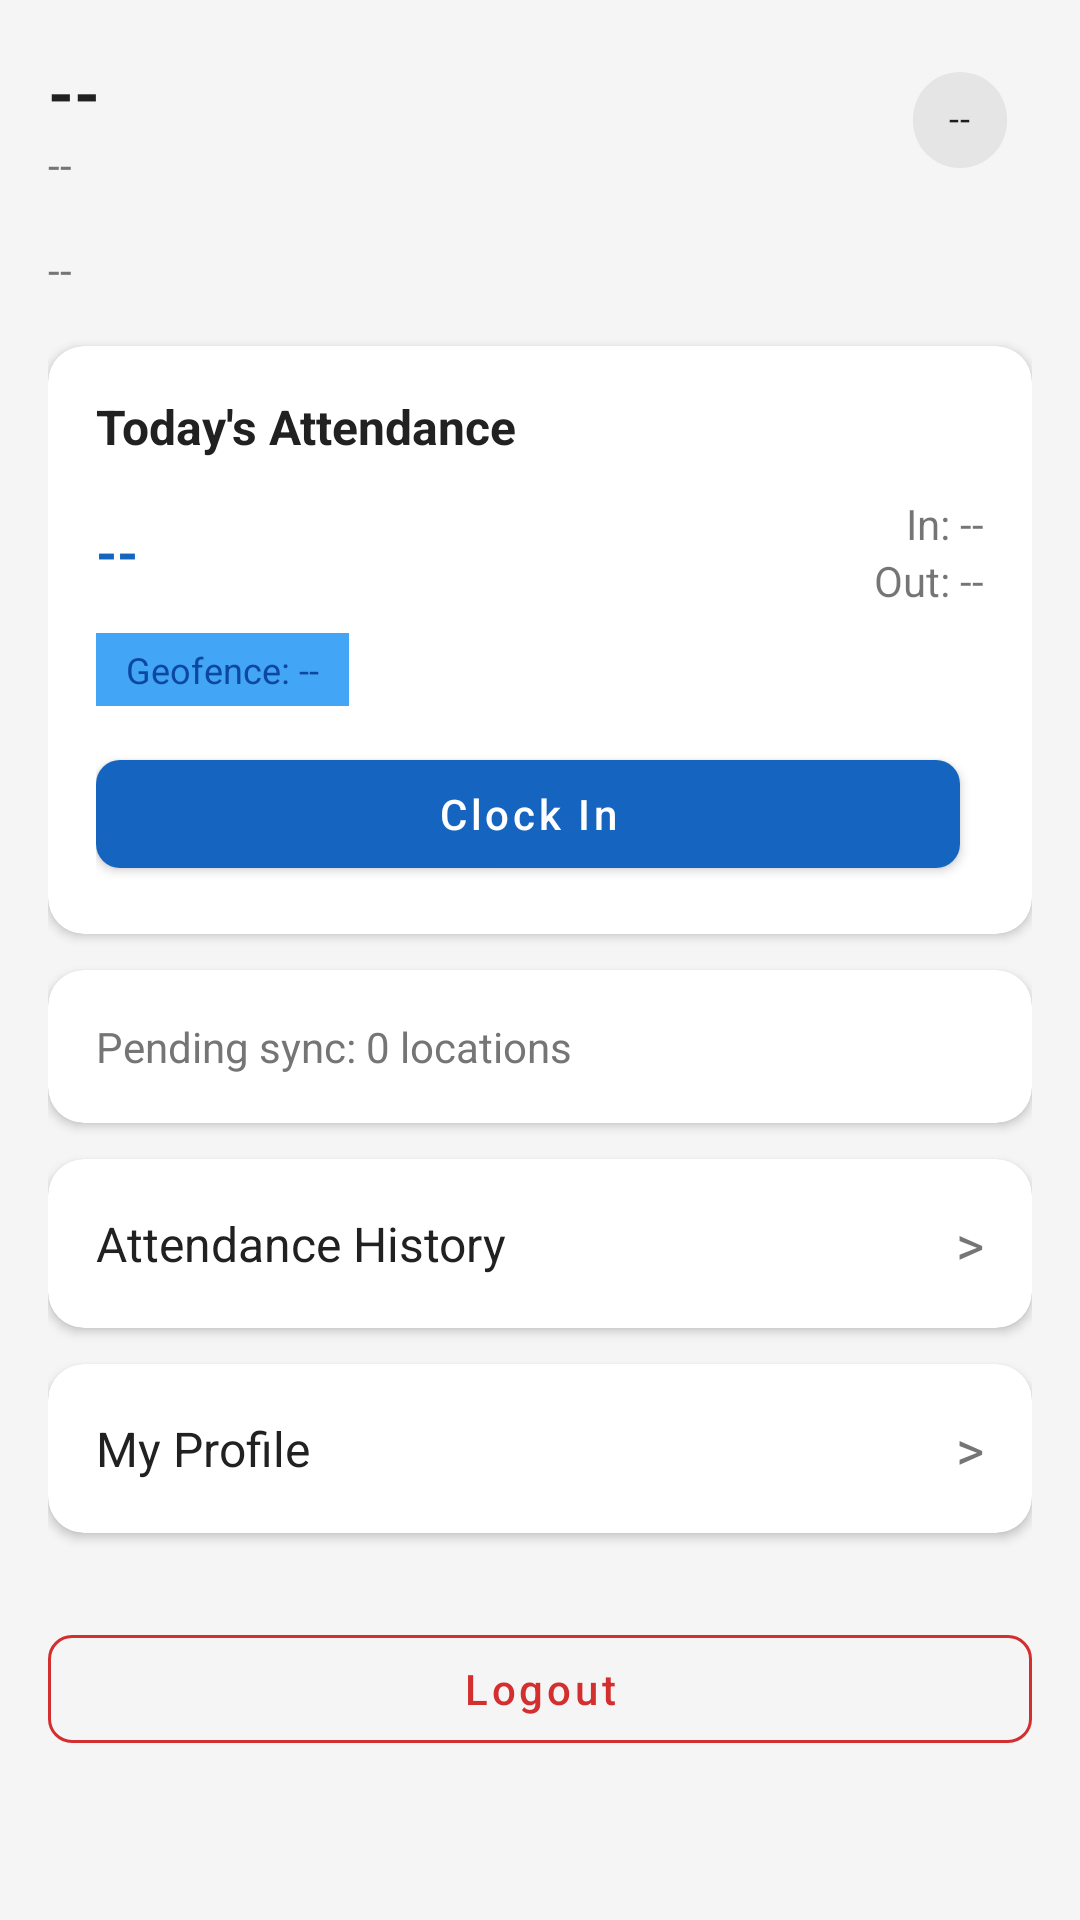

The Android layout XML behind this screen, and the referenced resources:
<!-- AndroidManifest.xml: activity theme Theme.EmployeeTracker.NoActionBar -->
<!-- res/layout/activity_dashboard.xml -->
<?xml version="1.0" encoding="utf-8"?>
<ScrollView
    xmlns:android="http://schemas.android.com/apk/res/android"
    xmlns:app="http://schemas.android.com/apk/res-auto"
    android:layout_width="match_parent"
    android:layout_height="match_parent"
    android:background="@color/background"
    android:fillViewport="true">

    <LinearLayout
        android:layout_width="match_parent"
        android:layout_height="wrap_content"
        android:orientation="vertical"
        android:padding="16dp">

        
        <LinearLayout
            android:layout_width="match_parent"
            android:layout_height="wrap_content"
            android:orientation="horizontal"
            android:gravity="center_vertical"
            android:layout_marginBottom="16dp">

            <LinearLayout
                android:layout_width="0dp"
                android:layout_height="wrap_content"
                android:layout_weight="1"
                android:orientation="vertical">

                <TextView
                    android:id="@+id/tvEmployeeName"
                    android:layout_width="wrap_content"
                    android:layout_height="wrap_content"
                    android:textSize="22sp"
                    android:textStyle="bold"
                    android:textColor="@color/text_primary"
                    android:text="--" />

                <TextView
                    android:id="@+id/tvEmployeeCode"
                    android:layout_width="wrap_content"
                    android:layout_height="wrap_content"
                    android:textSize="14sp"
                    android:textColor="@color/text_secondary"
                    android:text="--" />

            </LinearLayout>

            <com.google.android.material.chip.Chip
                android:id="@+id/tvRole"
                android:layout_width="wrap_content"
                android:layout_height="wrap_content"
                android:text="--"
                android:textSize="12sp" />

        </LinearLayout>

        <TextView
            android:id="@+id/tvDepartment"
            android:layout_width="wrap_content"
            android:layout_height="wrap_content"
            android:textSize="14sp"
            android:textColor="@color/text_secondary"
            android:layout_marginBottom="16dp"
            android:text="--" />

        
        <com.google.android.material.card.MaterialCardView
            android:layout_width="match_parent"
            android:layout_height="wrap_content"
            android:layout_marginBottom="12dp"
            app:cardCornerRadius="12dp"
            app:cardElevation="2dp">

            <LinearLayout
                android:layout_width="match_parent"
                android:layout_height="wrap_content"
                android:orientation="vertical"
                android:padding="16dp">

                <TextView
                    android:layout_width="wrap_content"
                    android:layout_height="wrap_content"
                    android:text="Today's Attendance"
                    android:textSize="16sp"
                    android:textStyle="bold"
                    android:textColor="@color/text_primary"
                    android:layout_marginBottom="12dp" />

                <LinearLayout
                    android:layout_width="match_parent"
                    android:layout_height="wrap_content"
                    android:orientation="horizontal"
                    android:gravity="center_vertical">

                    <TextView
                        android:id="@+id/tvAttendanceStatus"
                        android:layout_width="0dp"
                        android:layout_height="wrap_content"
                        android:layout_weight="1"
                        android:textSize="18sp"
                        android:textStyle="bold"
                        android:textColor="@color/primary"
                        android:text="--" />

                    <LinearLayout
                        android:layout_width="wrap_content"
                        android:layout_height="wrap_content"
                        android:orientation="vertical"
                        android:gravity="end">

                        <TextView
                            android:id="@+id/tvClockInTime"
                            android:layout_width="wrap_content"
                            android:layout_height="wrap_content"
                            android:textSize="14sp"
                            android:text="In: --" />

                        <TextView
                            android:id="@+id/tvClockOutTime"
                            android:layout_width="wrap_content"
                            android:layout_height="wrap_content"
                            android:textSize="14sp"
                            android:text="Out: --" />

                    </LinearLayout>

                </LinearLayout>

                <TextView
                    android:id="@+id/tvGeofenceStatus"
                    android:layout_width="wrap_content"
                    android:layout_height="wrap_content"
                    android:layout_marginTop="8dp"
                    android:background="@color/primary_light"
                    android:paddingHorizontal="10dp"
                    android:paddingVertical="4dp"
                    android:text="Geofence: --"
                    android:textColor="@color/primary_dark"
                    android:textSize="12sp" />

                <LinearLayout
                    android:layout_width="match_parent"
                    android:layout_height="wrap_content"
                    android:orientation="horizontal"
                    android:layout_marginTop="12dp"
                    android:gravity="center">

                    <com.google.android.material.button.MaterialButton
                        android:id="@+id/btnClockIn"
                        android:layout_width="0dp"
                        android:layout_height="48dp"
                        android:layout_weight="1"
                        android:layout_marginEnd="8dp"
                        android:text="Clock In"
                        android:textAllCaps="false"
                        app:cornerRadius="8dp" />

                    <com.google.android.material.button.MaterialButton
                        android:id="@+id/btnClockOut"
                        style="@style/Widget.MaterialComponents.Button.OutlinedButton"
                        android:layout_width="0dp"
                        android:layout_height="48dp"
                        android:layout_weight="1"
                        android:layout_marginStart="8dp"
                        android:text="Clock Out"
                        android:textAllCaps="false"
                        android:visibility="gone"
                        app:cornerRadius="8dp" />

                </LinearLayout>

            </LinearLayout>

        </com.google.android.material.card.MaterialCardView>

        
        <com.google.android.material.card.MaterialCardView
            android:layout_width="match_parent"
            android:layout_height="wrap_content"
            android:layout_marginBottom="12dp"
            app:cardCornerRadius="12dp"
            app:cardElevation="2dp">

            <LinearLayout
                android:layout_width="match_parent"
                android:layout_height="wrap_content"
                android:orientation="horizontal"
                android:padding="16dp"
                android:gravity="center_vertical">

                <TextView
                    android:id="@+id/tvPendingLocations"
                    android:layout_width="0dp"
                    android:layout_height="wrap_content"
                    android:layout_weight="1"
                    android:textSize="14sp"
                    android:textColor="@color/text_secondary"
                    android:text="Pending sync: 0 locations" />

                <com.google.android.material.button.MaterialButton
                    android:id="@+id/btnSyncLocations"
                    style="@style/Widget.MaterialComponents.Button.TextButton"
                    android:layout_width="wrap_content"
                    android:layout_height="wrap_content"
                    android:text="Sync Now"
                    android:textAllCaps="false"
                    android:visibility="gone" />

            </LinearLayout>

        </com.google.android.material.card.MaterialCardView>

        
        <com.google.android.material.card.MaterialCardView
            android:id="@+id/cardAttendanceHistory"
            android:layout_width="match_parent"
            android:layout_height="wrap_content"
            android:layout_marginBottom="12dp"
            app:cardCornerRadius="12dp"
            app:cardElevation="2dp"
            android:clickable="true"
            android:focusable="true">

            <LinearLayout
                android:layout_width="match_parent"
                android:layout_height="wrap_content"
                android:padding="16dp"
                android:gravity="center_vertical">

                <TextView
                    android:layout_width="0dp"
                    android:layout_height="wrap_content"
                    android:layout_weight="1"
                    android:text="Attendance History"
                    android:textSize="16sp"
                    android:textColor="@color/text_primary" />

                <TextView
                    android:layout_width="wrap_content"
                    android:layout_height="wrap_content"
                    android:text=">"
                    android:textSize="18sp"
                    android:textColor="@color/text_secondary" />

            </LinearLayout>

        </com.google.android.material.card.MaterialCardView>

        <com.google.android.material.card.MaterialCardView
            android:id="@+id/cardProfile"
            android:layout_width="match_parent"
            android:layout_height="wrap_content"
            android:layout_marginBottom="12dp"
            app:cardCornerRadius="12dp"
            app:cardElevation="2dp"
            android:clickable="true"
            android:focusable="true">

            <LinearLayout
                android:layout_width="match_parent"
                android:layout_height="wrap_content"
                android:padding="16dp"
                android:gravity="center_vertical">

                <TextView
                    android:layout_width="0dp"
                    android:layout_height="wrap_content"
                    android:layout_weight="1"
                    android:text="My Profile"
                    android:textSize="16sp"
                    android:textColor="@color/text_primary" />

                <TextView
                    android:layout_width="wrap_content"
                    android:layout_height="wrap_content"
                    android:text=">"
                    android:textSize="18sp"
                    android:textColor="@color/text_secondary" />

            </LinearLayout>

        </com.google.android.material.card.MaterialCardView>

        <com.google.android.material.button.MaterialButton
            android:id="@+id/btnLogout"
            style="@style/Widget.MaterialComponents.Button.OutlinedButton"
            android:layout_width="match_parent"
            android:layout_height="48dp"
            android:layout_marginTop="16dp"
            android:text="Logout"
            android:textAllCaps="false"
            android:textColor="@color/error"
            app:cornerRadius="8dp"
            app:strokeColor="@color/error" />

    </LinearLayout>

</ScrollView>
<!-- resources referenced by this layout -->
<resources>
  <color name="background">#F5F5F5</color>
  <color name="error">#D32F2F</color>
  <color name="primary">#1565C0</color>
  <color name="primary_dark">#0D47A1</color>
  <color name="primary_light">#42A5F5</color>
  <color name="text_primary">#212121</color>
  <color name="text_secondary">#757575</color>
  <style name="Theme.EmployeeTracker.NoActionBar" parent="Theme.MaterialComponents.Light.NoActionBar">
          <item name="colorPrimary">@color/primary</item>
          <item name="colorPrimaryDark">@color/primary_dark</item>
          <item name="colorAccent">@color/accent</item>
          <item name="android:statusBarColor">@color/primary_dark</item>
      </style>
  <color name="accent">#FF6F00</color>
</resources>
